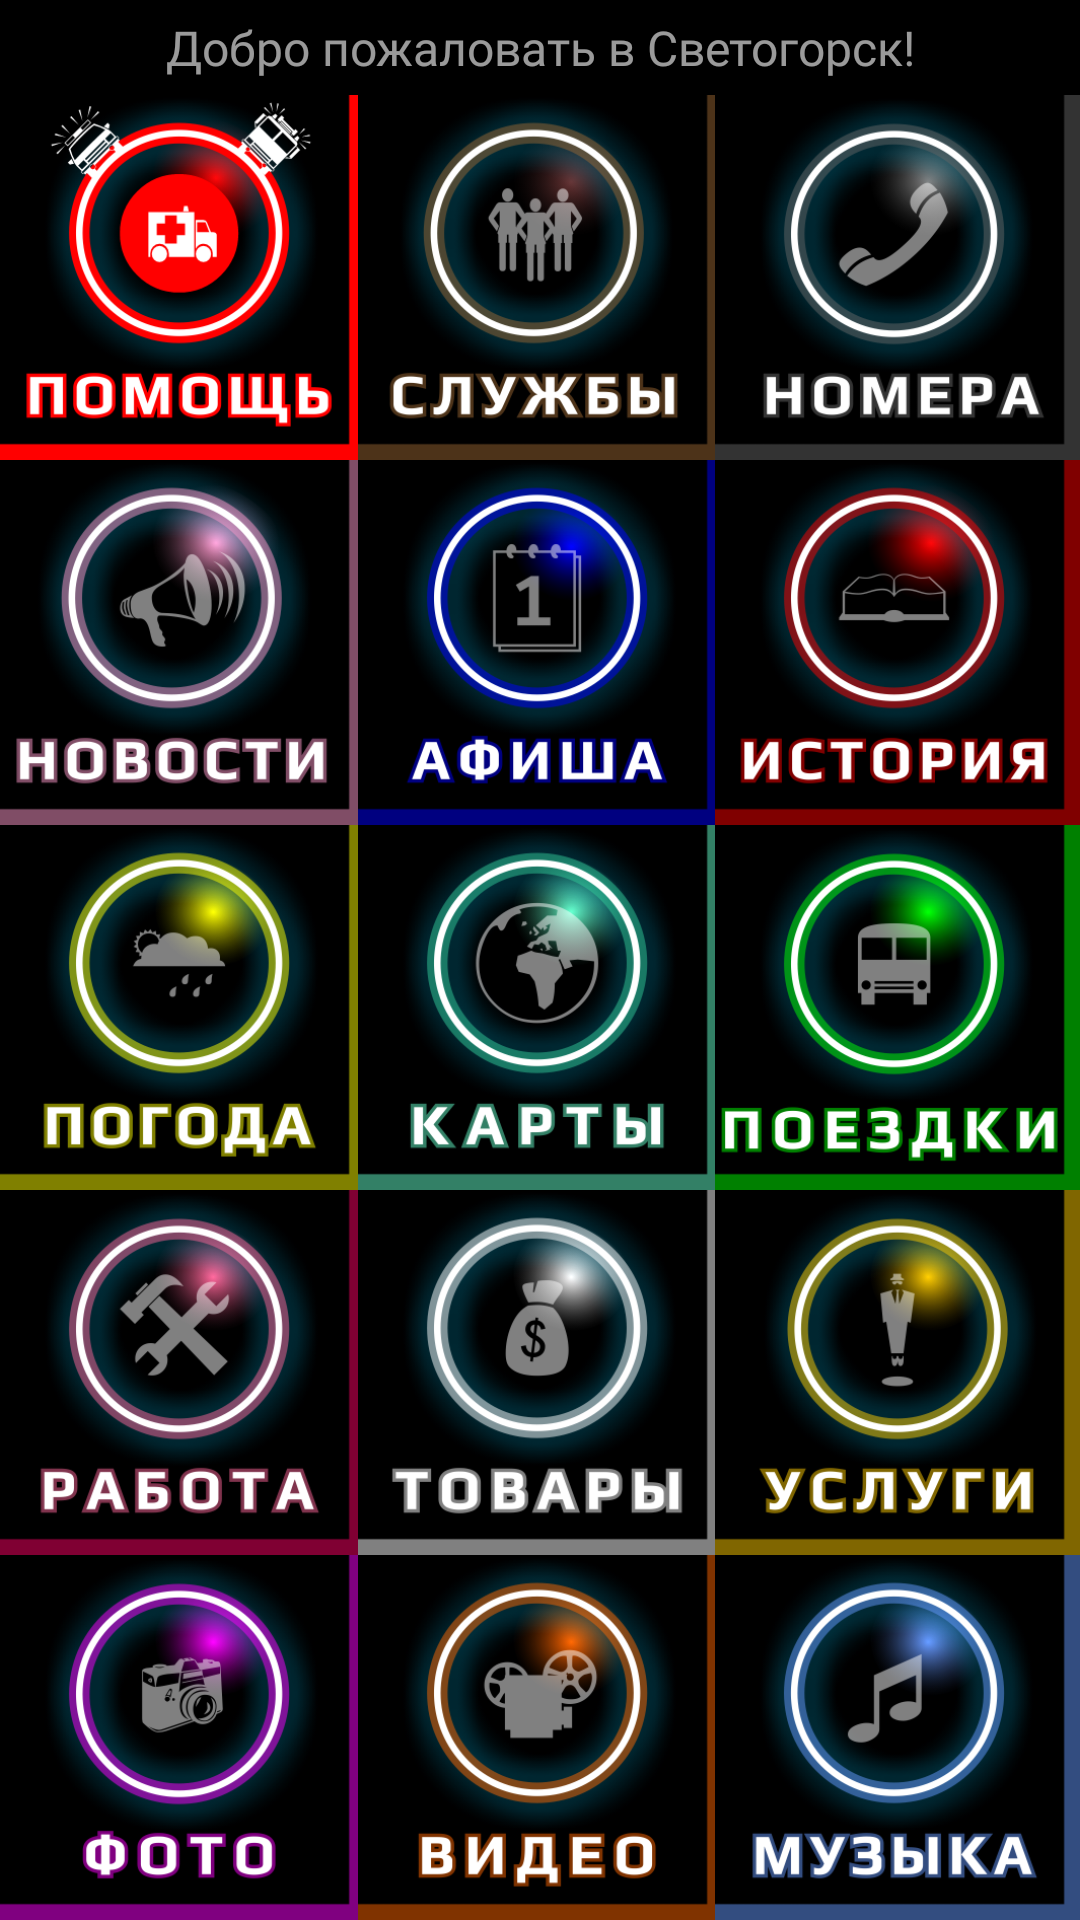

This screen was rendered from an Android layout file. Write that file and the resources it references.
<!-- AndroidManifest.xml: application theme Theme.CityCase -->
<!-- res/layout/activity_main.xml -->
<?xml version="1.0" encoding="utf-8"?>
<android.support.constraint.ConstraintLayout xmlns:android="http://schemas.android.com/apk/res/android"
    xmlns:app="http://schemas.android.com/apk/res-auto"
    xmlns:tools="http://schemas.android.com/tools"
    android:layout_width="match_parent"
    android:layout_height="match_parent"
    android:background="#000000"
    tools:context=".MainActivity">

    <ImageButton
        android:id="@+id/po"
        android:layout_width="59pt"
        android:layout_height="59pt"
        android:background="@color/bg"
        android:onClick="po1"
        android:scaleType="centerInside"
        app:contentDescription="Помощь"
        android:text="Помощь"
        app:layout_constraintBottom_toTopOf="@+id/ob"
        app:layout_constraintStart_toStartOf="parent"
        app:srcCompat="@drawable/po" />

    <ImageButton
        android:id="@+id/sl"
        android:layout_width="59pt"
        android:layout_height="59pt"
        android:background="@color/bg"
        android:onClick="sl1"
        android:scaleType="fitCenter"
        app:contentDescription="Службы"
        app:layout_constraintBottom_toTopOf="@+id/af"
        app:layout_constraintEnd_toStartOf="@+id/pi"
        app:layout_constraintStart_toEndOf="@+id/po"
        app:srcCompat="@drawable/sl" />

    <ImageButton
        android:id="@+id/pi"
        android:layout_width="59pt"
        android:layout_height="59pt"
        android:background="@color/bg"
        android:onClick="pi1"
        android:scaleType="fitCenter"
        app:contentDescription="Поиск"
        app:layout_constraintBottom_toTopOf="@+id/is"
        app:layout_constraintEnd_toEndOf="parent"
        app:srcCompat="@drawable/pi" />

    <ImageButton
        android:id="@+id/ob"
        android:layout_width="59pt"
        android:layout_height="59pt"
        android:background="@color/bg"
        android:onClick="ob1"
        android:scaleType="fitCenter"
        app:contentDescription="Общение"
        app:layout_constraintBottom_toTopOf="@+id/pg"
        app:layout_constraintStart_toStartOf="parent"
        app:srcCompat="@drawable/ob" />

    <ImageButton
        android:id="@+id/af"
        android:layout_width="59pt"
        android:layout_height="59pt"
        android:background="@color/bg"
        android:onClick="af1"
        android:scaleType="fitCenter"
        app:contentDescription="Афиша"
        app:layout_constraintBottom_toTopOf="@+id/ka"
        app:layout_constraintEnd_toStartOf="@+id/is"
        app:layout_constraintStart_toEndOf="@+id/ob"
        app:srcCompat="@drawable/af" />

    <ImageButton
        android:id="@+id/is"
        android:layout_width="59pt"
        android:layout_height="59pt"
        android:background="@color/bg"
        android:onClick="is1"
        android:scaleType="fitCenter"
        app:contentDescription="История"
        app:layout_constraintBottom_toTopOf="@+id/pe"
        app:layout_constraintEnd_toEndOf="parent"
        app:srcCompat="@drawable/is" />

    <ImageButton
        android:id="@+id/pg"
        android:layout_width="59pt"
        android:layout_height="59pt"
        android:background="@color/bg"
        android:onClick="pg1"
        android:scaleType="fitCenter"
        app:contentDescription="Погода"
        app:layout_constraintBottom_toTopOf="@+id/ra"
        app:layout_constraintStart_toStartOf="parent"
        app:srcCompat="@drawable/pg" />

    <ImageButton
        android:id="@+id/ka"
        android:layout_width="59pt"
        android:layout_height="59pt"
        android:background="@color/bg"
        android:onClick="ka1"
        android:scaleType="fitCenter"
        app:contentDescription="Карты"
        app:layout_constraintBottom_toTopOf="@+id/to"
        app:layout_constraintEnd_toStartOf="@+id/pe"
        app:layout_constraintStart_toEndOf="@+id/pg"
        app:srcCompat="@drawable/ka" />

    <ImageButton
        android:id="@+id/pe"
        android:layout_width="59pt"
        android:layout_height="59pt"
        android:background="@color/bg"
        android:onClick="pe1"
        android:scaleType="fitCenter"
        app:contentDescription="Поездки"
        app:layout_constraintBottom_toTopOf="@+id/us"
        app:layout_constraintEnd_toEndOf="parent"
        app:srcCompat="@drawable/pe" />

    <ImageButton
        android:id="@+id/ra"
        android:layout_width="59pt"
        android:layout_height="59pt"
        android:background="@color/bg"
        android:onClick="ra1"
        android:scaleType="fitCenter"
        app:contentDescription="Работа"
        app:layout_constraintBottom_toTopOf="@+id/fo"
        app:layout_constraintStart_toStartOf="parent"
        app:srcCompat="@drawable/ra" />

    <ImageButton
        android:id="@+id/to"
        android:layout_width="59pt"
        android:layout_height="59pt"
        android:background="@color/bg"
        android:onClick="to1"
        android:scaleType="fitCenter"
        app:contentDescription="Товары"
        app:layout_constraintBottom_toTopOf="@+id/vi"
        app:layout_constraintEnd_toStartOf="@+id/us"
        app:layout_constraintStart_toEndOf="@+id/ra"
        app:srcCompat="@drawable/to" />

    <ImageButton
        android:id="@+id/us"
        android:layout_width="59pt"
        android:layout_height="59pt"
        android:background="@color/bg"
        android:onClick="us1"
        android:scaleType="fitCenter"
        app:contentDescription="Услуги"
        app:layout_constraintBottom_toTopOf="@+id/mu"
        app:layout_constraintEnd_toEndOf="parent"
        app:srcCompat="@drawable/us" />

    <ImageButton
        android:id="@+id/fo"
        android:layout_width="59pt"
        android:layout_height="59pt"
        android:background="@color/bg"
        android:onClick="fo1"
        android:scaleType="fitCenter"
        app:contentDescription="Фото"
        app:layout_constraintBottom_toBottomOf="parent"
        app:layout_constraintStart_toStartOf="parent"
        app:srcCompat="@drawable/fo" />

    <ImageButton
        android:id="@+id/vi"
        android:layout_width="59pt"
        android:layout_height="59pt"
        android:background="@color/bg"
        android:onClick="vi1"
        android:scaleType="fitCenter"
        app:contentDescription="Видео"
        app:layout_constraintBottom_toBottomOf="parent"
        app:layout_constraintEnd_toStartOf="@+id/mu"
        app:layout_constraintStart_toEndOf="@+id/fo"
        app:srcCompat="@drawable/vi" />

    <ImageButton
        android:id="@+id/mu"
        android:layout_width="59pt"
        android:layout_height="59pt"
        android:background="@color/bg"
        android:onClick="mu1"
        android:scaleType="fitCenter"
        app:contentDescription="Музыка"
        app:layout_constraintBottom_toBottomOf="parent"
        app:layout_constraintEnd_toEndOf="parent"
        app:srcCompat="@drawable/mu" />

    <TextView
        android:id="@+id/t1"
        android:layout_width="wrap_content"
        android:layout_height="wrap_content"
        android:fontFamily="@font/play"
        android:text="Добро пожаловать в Светогорск!"
        android:textAlignment="center"
        android:textColor="#9AFFFFFF"
        android:textSize="16sp"
        app:layout_constraintBottom_toTopOf="@+id/sl"
        app:layout_constraintEnd_toEndOf="parent"
        app:layout_constraintStart_toStartOf="parent"
        app:layout_constraintTop_toTopOf="parent" />


</android.support.constraint.ConstraintLayout>
<!-- resources referenced by this layout -->
<resources>
  <color name="bg">#242424</color>
  <!-- drawable af: png bitmap (drawable, 45383 bytes) -->
  <!-- drawable fo: png bitmap (drawable, 51893 bytes) -->
  <!-- drawable is: png bitmap (drawable, 49062 bytes) -->
  <!-- drawable ka: png bitmap (drawable, 52109 bytes) -->
  <!-- drawable mu: png bitmap (drawable, 51039 bytes) -->
  <!-- drawable ob: png bitmap (drawable, 53951 bytes) -->
  <!-- drawable pe: png bitmap (drawable, 46279 bytes) -->
  <!-- drawable pg: png bitmap (drawable, 47778 bytes) -->
  <!-- drawable pi: png bitmap (drawable, 45877 bytes) -->
  <!-- drawable po: png bitmap (drawable, 47209 bytes) -->
  <!-- drawable ra: png bitmap (drawable, 51877 bytes) -->
  <!-- drawable sl: png bitmap (drawable, 49067 bytes) -->
  <!-- drawable to: png bitmap (drawable, 47929 bytes) -->
  <!-- drawable us: png bitmap (drawable, 49352 bytes) -->
  <!-- drawable vi: png bitmap (drawable, 49766 bytes) -->
  <style name="Theme.CityCase" parent="Theme.AppCompat.Light.NoActionBar">
          
          <item name="colorPrimary">@color/purple_500</item>
          <item name="colorPrimaryDark">@color/purple_700</item>
          <item name="colorAccent">@color/teal_200</item>
          
          <item name="windowNoTitle">true</item>
          <item name="android:windowFullscreen">true</item>
      </style>
  <color name="purple_500">#FF6200EE</color>
  <color name="purple_700">#FF3700B3</color>
  <color name="teal_200">#FF03DAC5</color>
</resources>
